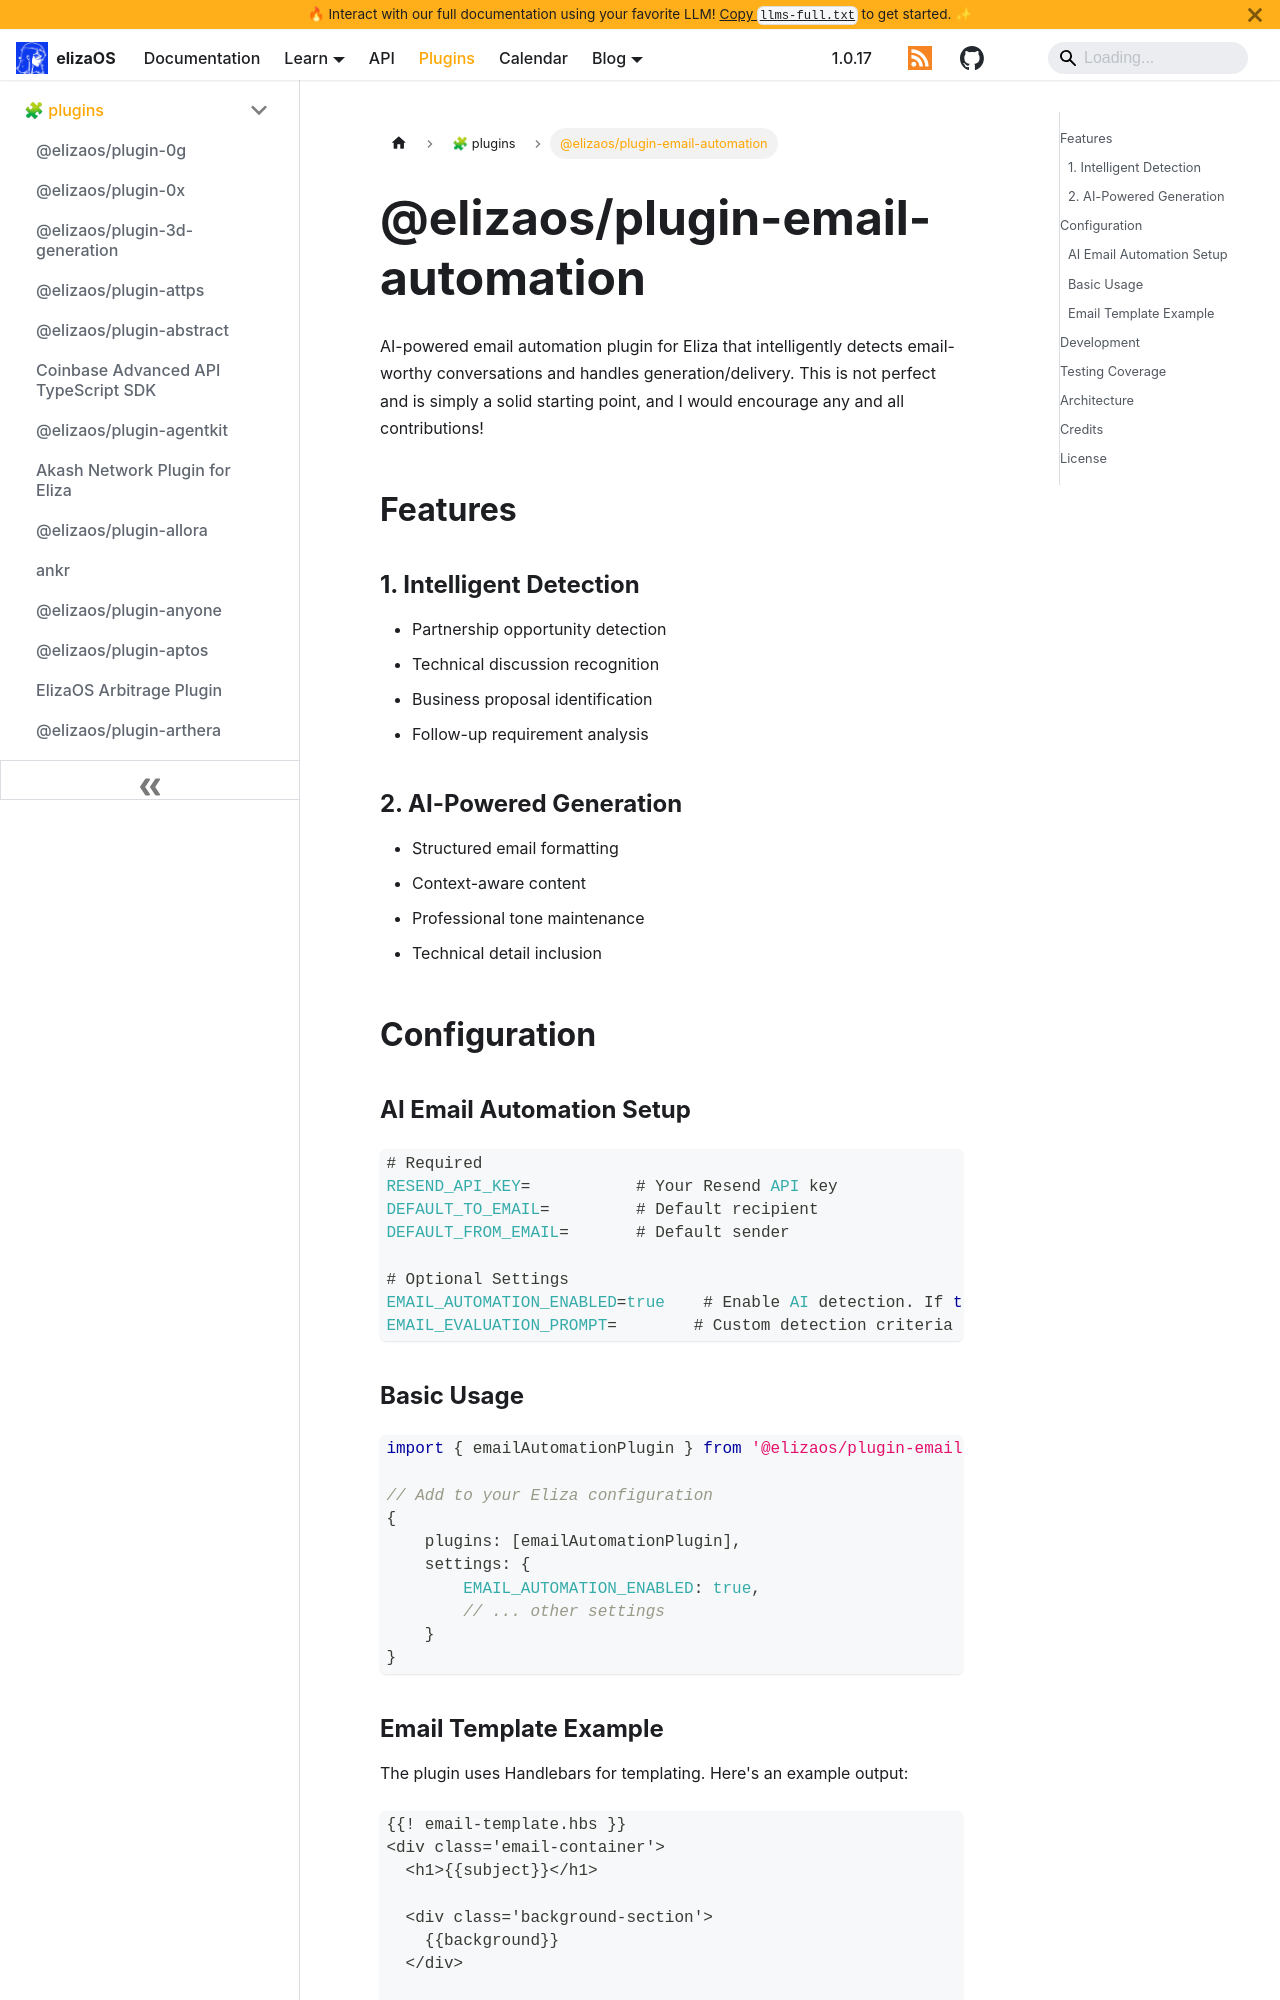

repository: yakkl/eliza · page: packages/plugins/email-automation.html · generator: docusaurus

# @elizaos/plugin-email-automation

AI-powered email automation plugin for Eliza that intelligently detects email-worthy conversations and handles generation/delivery. This is not perfect and is simply a solid starting point, and I would encourage any and all contributions!

## Features

### 1. Intelligent Detection

- Partnership opportunity detection
- Technical discussion recognition
- Business proposal identification
- Follow-up requirement analysis

### 2. AI-Powered Generation

- Structured email formatting
- Context-aware content
- Professional tone maintenance
- Technical detail inclusion

## Configuration

### AI Email Automation Setup

```typescript
# Required
RESEND_API_KEY=           # Your Resend API key
DEFAULT_TO_EMAIL=         # Default recipient
DEFAULT_FROM_EMAIL=       # Default sender

# Optional Settings
EMAIL_AUTOMATION_ENABLED=true    # Enable AI detection. If this is enabled, the plugin will automatically detect email-worthy conversations and handle generation/delivery and only that.
EMAIL_EVALUATION_PROMPT=        # Custom detection criteria for shouldEmail
```

### Basic Usage

```typescript
import { emailAutomationPlugin } from '@elizaos/plugin-email-automation';

// Add to your Eliza configuration
{
    plugins: [emailAutomationPlugin],
    settings: {
        EMAIL_AUTOMATION_ENABLED: true,
        // ... other settings
    }
}
```
